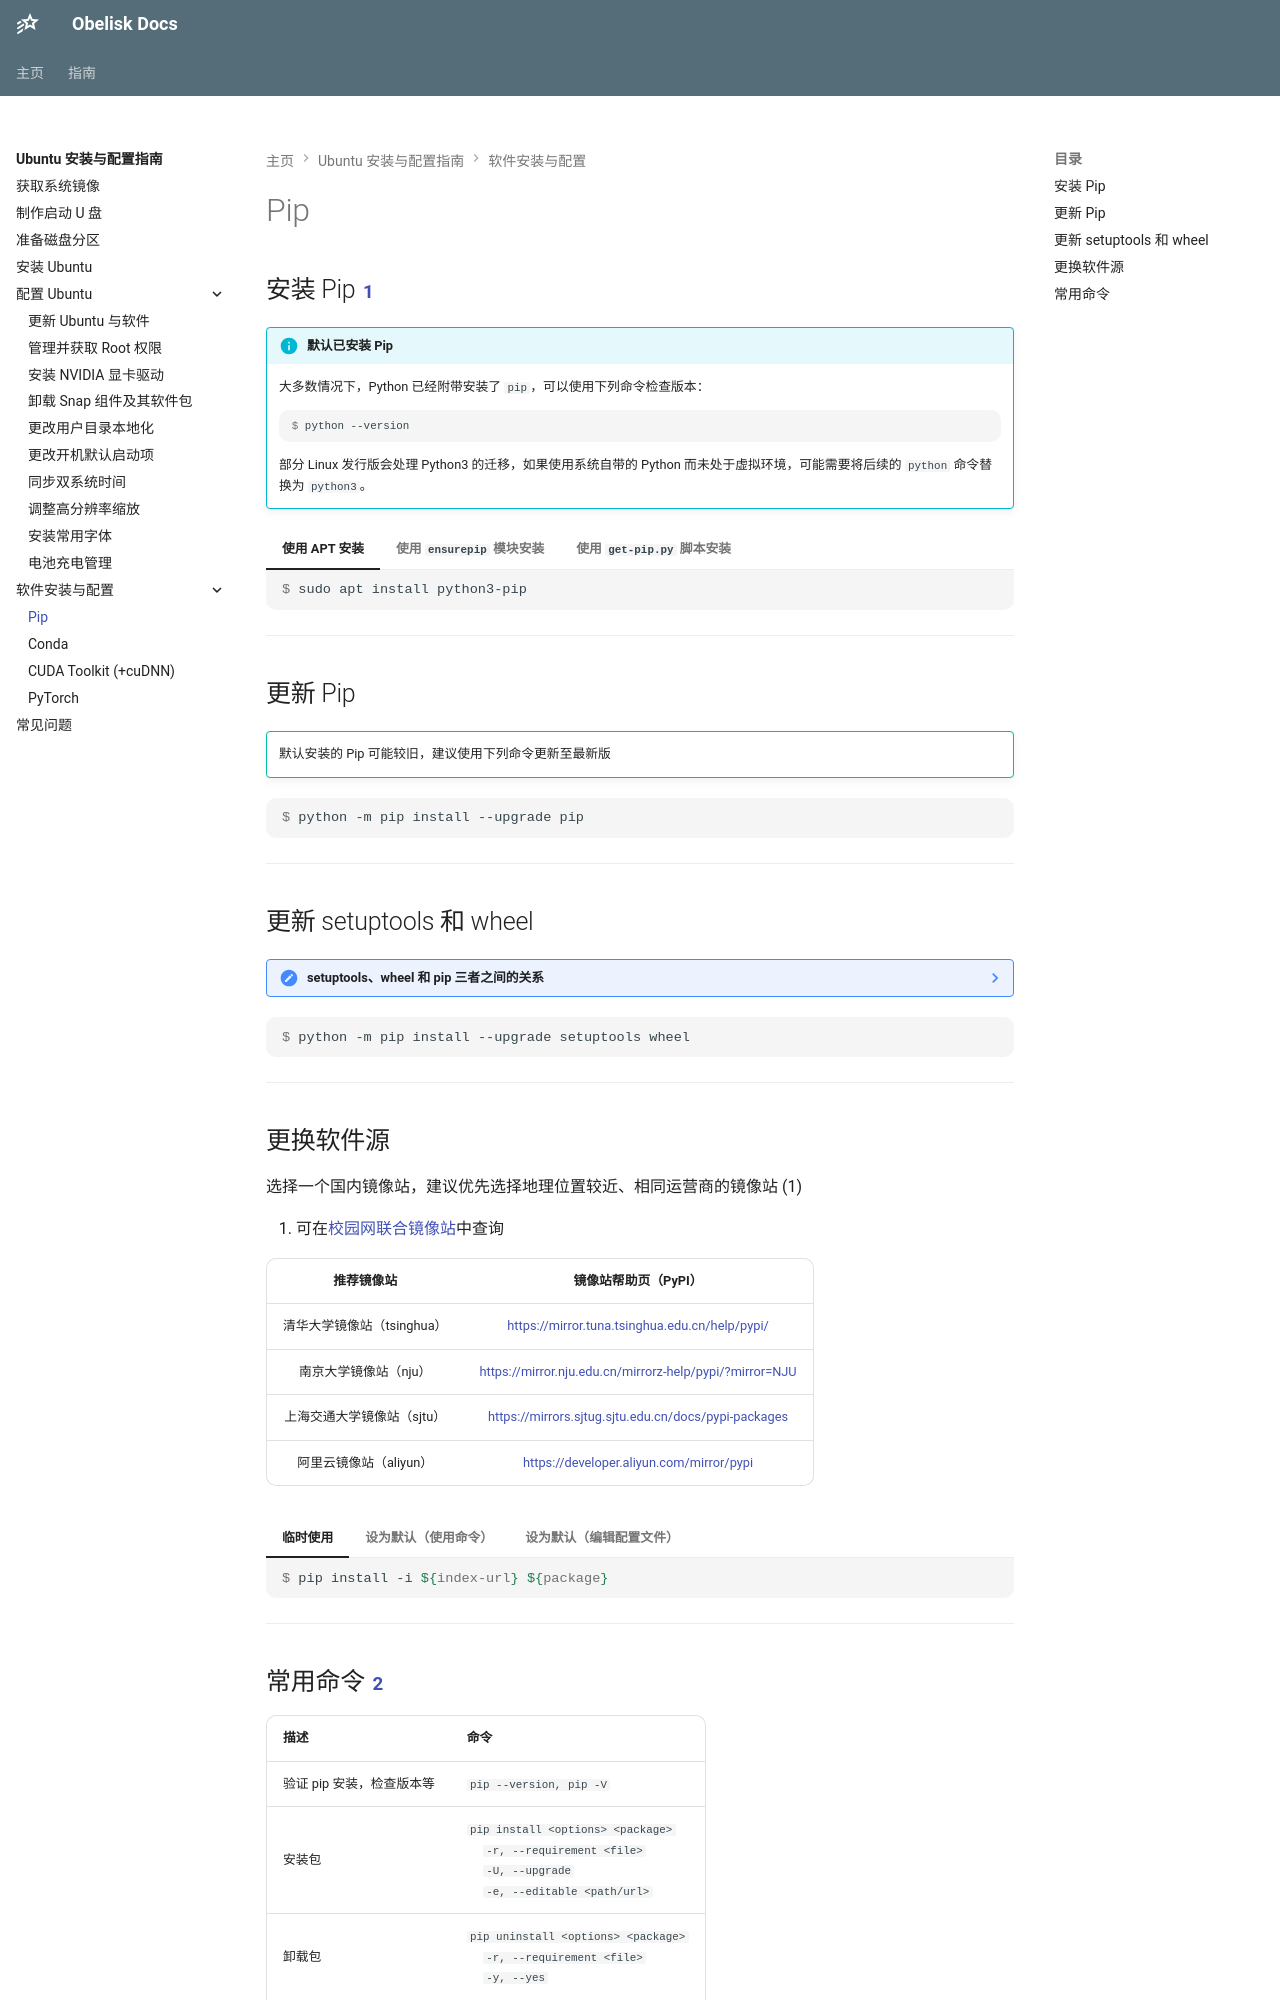

repository: Obelusod/obelusod.github.io · page: guide/ubuntu/software-setup/pip/index.html · generator: mkdocs

---
title: Pip
---

## 安装 Pip [^1]

!!! info "默认已安装 Pip"

    大多数情况下，Python 已经附带安装了 `pip`，可以使用下列命令检查版本：

    ``` console
    $ python --version
    ```

    部分 Linux 发行版会处理 Python3 的迁移，如果使用系统自带的 Python 而未处于虚拟环境，可能需要将后续的
    `python` 命令替换为 `python3`。

=== "使用 APT 安装"

    ``` console
    $ sudo apt install python3-pip
    ```

=== "使用 `ensurepip` 模块安装"

    ``` console
    $ python -m ensurepip # (1)!
    ```

    1. `ensurepip` 模块需要 Python 3.4 及以上版本

=== "使用 `get-pip.py` 脚本安装"

    ``` console
    $ wget https://bootstrap.pypa.io/get-pip.py  # 下载 get-pip.py 脚本

    $ python get-pip.py
    ```

---

## 更新 Pip

!!! tip ""

    默认安装的 Pip 可能较旧，建议使用下列命令更新至最新版

``` console
$ python -m pip install --upgrade pip
```

---

## 更新 setuptools 和 wheel

??? note "setuptools、wheel 和 pip 三者之间的关系"

    - `pip` 是 Python 的包管理工具，负责从 PyPI（Python Package Index）下载和安装第三方包。
    - `setuptools` 是用于构建和打包 Python 项目的工具，定义了项目元数据、依赖关系和构建流程（如通过 `setup.py`），是
    `pip` 安装源码包（如 `.tar.gz`）时的底层依赖。
    - `wheel` 则是一种预构建的二进制包格式（`.whl` 文件），由 `setuptools` 或类似工具生成，能够显著加快安装速度并减少环境依赖问题，而
    `pip` 可直接安装 `wheel` 包。

    三者共同支撑了 Python 包的打包、分发和安装流程，其中 `setuptools` 负责“构建”，`wheel` 优化“分发”，而 `pip` 完成“安装”。

``` console
$ python -m pip install --upgrade setuptools wheel
```

---

## 更换软件源

选择一个国内镜像站，建议优先选择地理位置较近、相同运营商的镜像站 (1)
{ .annotate }

1. 可在[校园网联合镜像站](https://mirrors.cernet.edu.cn/site)中查询

|  推荐镜像站                | 镜像站帮助页（PyPI）                                      |
|:--------------------------:|-----------------------------------------------------------|
| 清华大学镜像站（tsinghua） | <https://mirror.tuna.tsinghua.edu.cn/help/pypi/>          |
| 南京大学镜像站（nju）      | <https://mirror.nju.edu.cn/mirrorz-help/pypi/?mirror=NJU> |
| 上海交通大学镜像站（sjtu） | <https://mirrors.sjtug.sjtu.edu.cn/docs/pypi-packages>    |
| 阿里云镜像站（aliyun）     | <https://developer.aliyun.com/mirror/pypi>                |

=== "临时使用"

    ``` console
    $ pip install -i ${index-url} ${package}
    ```

=== "设为默认（使用命令）"

    ``` console
    $ pip config set global.index-url ${index-url}
    ```

=== "设为默认（编辑配置文件）"

    ``` console
    $ gedit ~/.config/pip/pip.conf
    ```

    ![](../../../assets/images/wsl/pip-config.png)
    /// caption
    图中，使用南京大学镜像站
    ///

---
